Run: headless pygame with SDL's dummy video driver; simulated clock (each Clock.tick advances the game by its frame time, no real sleeping); random seed 0; keys injected as events and as key.get_pressed() state; no mouse input.
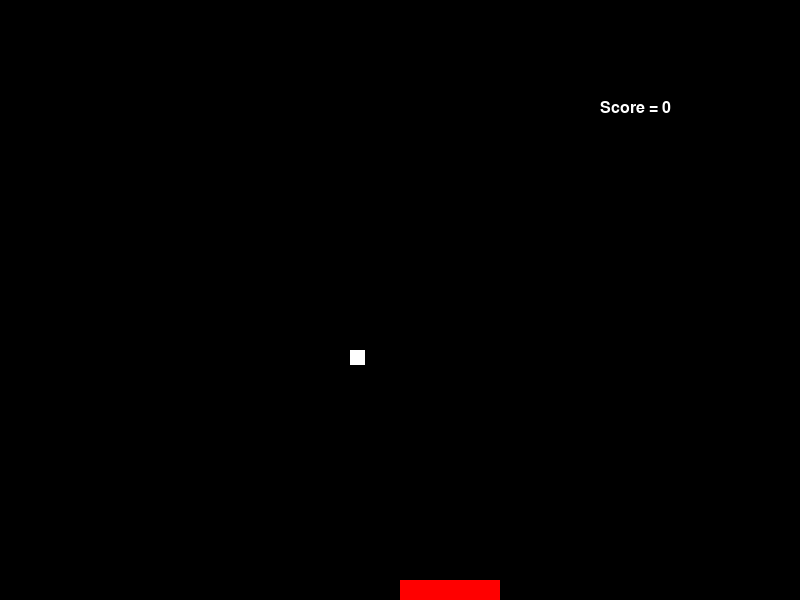
Frame 1 of 4 · flips 1–60 · no input
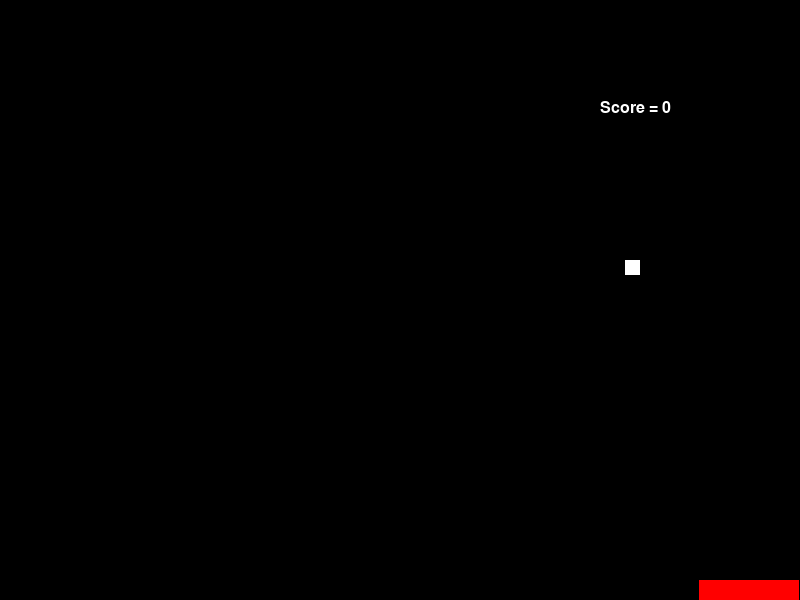
Frame 2 of 4 · flips 61–180 · tapped SPACE, RETURN · held RIGHT (→), D
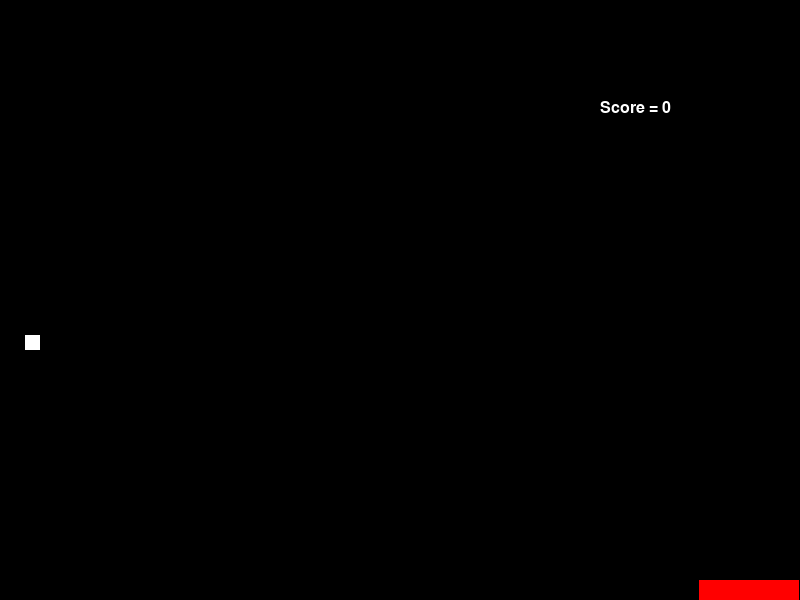
Frame 3 of 4 · flips 181–300 · held DOWN (↓), S
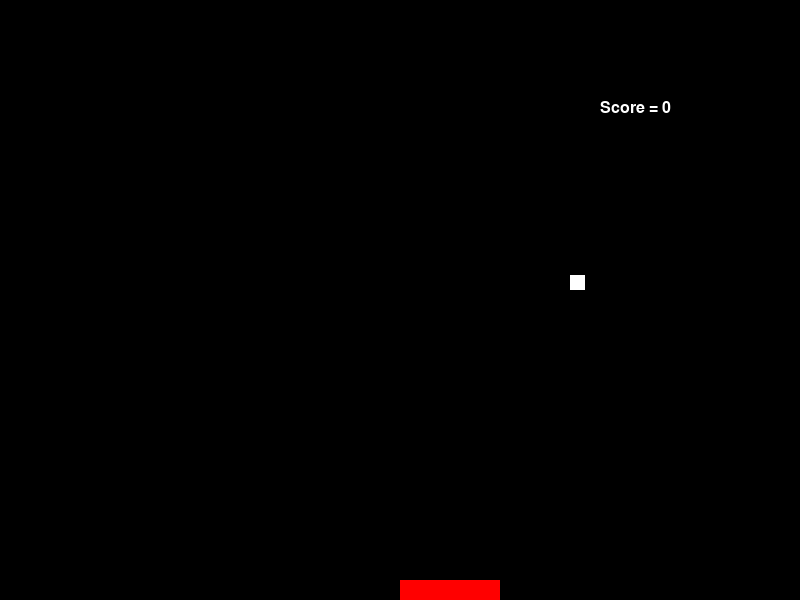
Frame 4 of 4 · flips 301–420 · held LEFT (←), A, UP (↑), W

The pygame program that drew these frames:

import pygame



BLACK = (0, 0, 0)
WHITE = (255, 255, 255)
RED = (255, 0, 0)
GREEN = (0, 255, 0)
BLUE = (0, 0, 255)

pygame.init()

# Initializing the display window
size = (800, 600)
screen = pygame.display.set_mode(size)
pygame.display.set_caption("pong")

# Starting coordinates of the paddle
rect_x = 400
rect_y = 580

# initial speed of the paddle
rect_change_x = 0
rect_change_y = 0

# initial position of the ball
ball_x = 50
ball_y = 50

# speed of the ball
ball_change_x = 5
ball_change_y = 5

score = 0


# draws the paddle. Also restricts its movement between the edges
# of the window.
def drawrect(screen, x, y):
    if x <= 0:
        x = 0
    if x >= 699:
        x = 699
    pygame.draw.rect(screen, RED, [x, y, 100, 20])


'''def drawball(screen,x,y):
    if x<0:
        x=0
        ball_change_x = ball_change_x * -1
    elif x>785:
        x=785
        ball_change_x = ball_change_x * -1
    elif y<0:
        y=0
        ball_change_y = ball_change_y * -1
    elif x>rect_x and x<rect_x+100 and y==565:
        ball_change_y = ball_change_y * -1
    elif y>600:
        ball_change_y = ball_change_y * -1                        
    pygame.draw.rect(screen,WHITE,[x,y,15,15])'''

# game's main loop
done = False
clock = pygame.time.Clock()
while not done:
    for event in pygame.event.get():
        if event.type == pygame.QUIT:
            done = True
        elif event.type == pygame.KEYDOWN:
            if event.key == pygame.K_LEFT:
                rect_change_x = -6
            elif event.key == pygame.K_RIGHT:
                rect_change_x = 6
            # elif event.key == pygame.K_UP:
            # rect_change_y = -6
            # elif event.key == pygame.K_DOWN:
            # rect_change_y = 6'''
        elif event.type == pygame.KEYUP:
            if event.key == pygame.K_LEFT or event.key == pygame.K_RIGHT:
                rect_change_x = 0
            elif event.key == pygame.K_UP or event.key == pygame.K_DOWN:
                rect_change_y = 0
    screen.fill(BLACK)
    rect_x += rect_change_x
    rect_y += rect_change_y

    ball_x += ball_change_x
    ball_y += ball_change_y

    # this handles the movement of the ball.
    if ball_x < 0:
        ball_x = 0
        ball_change_x = ball_change_x * -1
    elif ball_x > 785:
        ball_x = 785
        ball_change_x = ball_change_x * -1
    elif ball_y < 0:
        ball_y = 0
        ball_change_y = ball_change_y * -1
    elif ball_x > rect_x and ball_x < rect_x + 100 and ball_y == 565:
        ball_change_y = ball_change_y * -1
        score = score + 1
    elif ball_y > 600:
        ball_change_y = ball_change_y * -1
        score = 0
    pygame.draw.rect(screen, WHITE, [ball_x, ball_y, 15, 15])

    # drawball(screen,ball_x,ball_y)
    drawrect(screen, rect_x, rect_y)

    # score board
    font = pygame.font.SysFont('Calibri', 24, False, False)
    text = font.render("Score = " + str(score), True, WHITE)
    screen.blit(text, [600, 100])

    pygame.display.flip()
    clock.tick(60)

pygame.quit()
